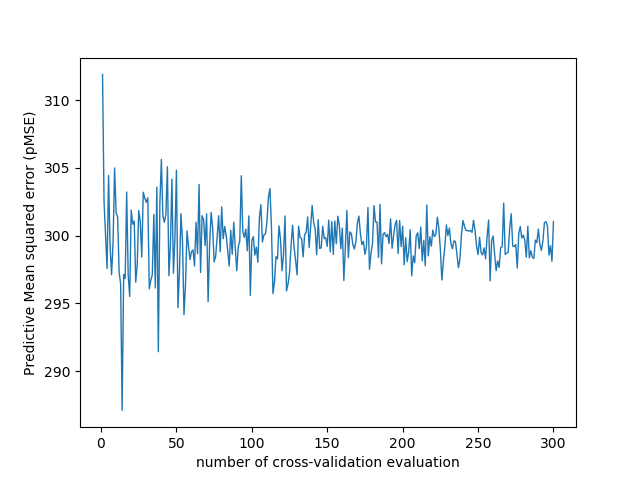

The data file committed next to this chart (first rows):
number_of_cv_evaluation, MSE
1, 311.9
2, 302.5
3, 300
4, 297.6
5, 304.4
6, 299.2
7, 297.1
8, 299.6
9, 305
10, 301.7
11, 301.4
12, 297.3
13, 296.4
14, 287.1
15, 297.1
16, 296.8
17, 303.2
18, 297.1
19, 295.5
20, 301.9
21, 300.9
22, 301.1
23, 296.6
24, 297.9
25, 301.9
26, 301
27, 298.4
28, 303.2
29, 302.8
30, 302.5
31, 302.8
32, 296.1
33, 296.7
34, 297.1
35, 301.6
36, 296.1
37, 303.6
38, 291.4
39, 302.3
40, 305.6
41, 301.4
42, 301
43, 301.6
44, 305.1
45, 297.1
46, 299.3
47, 304.2
48, 297.2
49, 299.8
50, 304.8
51, 294.7
52, 297.4
53, 301.6
54, 299.6
55, 294.2
56, 296.3
57, 300.4
58, 299.2
59, 298.2
60, 298.8
... 240 more rows
